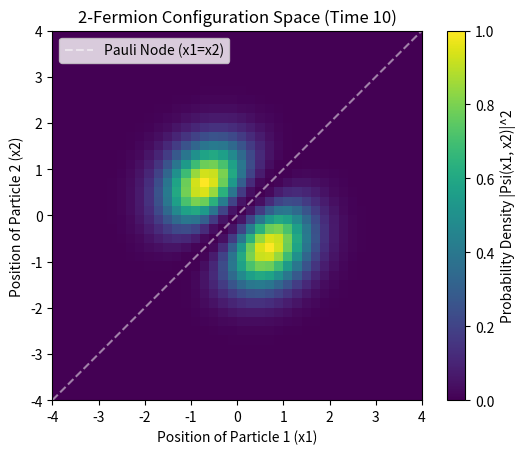

Write the Python code that produced this figure.
"""
Fermionic Block Universe: Spectral Complexity and Antisymmetry.

This module simulates the emergent 'repulsion' between fermions by modeling 
the block universe as a 4D informational manifold. It uses a Minimum Description 
Length (MDL) approach, where the trajectories are selected to minimize the 
spectral complexity of the global antisymmetric wavefunction (Slater state).

The exclusion principle emerges not as a force, but as a structural constraint: 
configurations where particles overlap require higher-frequency Fourier modes 
to describe the mandatory 'Pauli Hole,' making them 'expensive' in an 
information-theoretic sense.
"""

import numpy as np
import matplotlib.pyplot as plt
from typing import List, Tuple

class QBitSpinorMDL:
    """
    Spectral complexity engine for analyzing the entropy of 4D worldlines.
    
    Attributes:
        N (int): Normalization constant for frequency scaling.
    """
    def __init__(self, N: int):
        """
        Initializes the MDL engine.
        
        Args:
            N (int): The frequency resolution/scaling factor.
        """
        self.N = N

    def get_complexity(self, signal: np.ndarray) -> float:
        """
        Computes the spectral complexity C_Q of a given field or trajectory.
        
        The cost is defined by the L2 norm of the power spectrum weighted by 
        the square of the frequency (k^2), effectively measuring the 
        informational roughness of the block.

        Args:
            signal (np.ndarray): The 1D or ND signal representing the field history.

        Returns:
            float: The computed spectral complexity.
        """
        if np.all(signal == 0): return 0.0
        coeffs = np.fft.fft(signal)
        freqs = np.fft.fftfreq(len(signal)) * self.N
        k_eff = np.abs(freqs)
        
        power = np.abs(coeffs)**2
        return np.sum((k_eff**2) * power)

class SpectralBasis:
    """
    Orthonormal basis functions used to construct spatial orbitals.
    
    Attributes:
        k (float): The characteristic frequency/momentum of the orbital.
    """
    def __init__(self, k_freq: float):
        """
        Initializes the spectral basis.
        
        Args:
            k_freq (float): Center frequency for the plane-wave component.
        """
        self.k = k_freq
        
    def evaluate(self, x: np.ndarray, center: float) -> np.ndarray:
        """
        Evaluates a localized wavepacket at given spatial coordinates.

        Args:
            x (np.ndarray): Grid of spatial points.
            center (float): The current spatial center of the orbital.

        Returns:
            np.ndarray: Complex values of the orbital across the grid.
        """
        return np.exp(-0.5 * (x - center)**2) * np.exp(1j * self.k * x)

class TrueFermionicBlock:
    """
    Represents a 4D spacetime block containing two fermions.
    
    This class constructs the 2-body configuration space (x1, x2) and 
    computes the antisymmetric Slater determinant state to demonstrate 
    emergent exclusion via spectral optimization.

    Attributes:
        n_steps (int): Number of time slices in the block.
        x_res (int): Spatial resolution of the configuration grid.
        grid (np.ndarray): 1D spatial coordinate array.
        centers (np.ndarray): Trajectories of the orbital centers.
        spinors (np.ndarray): Internal spinor states (alpha, beta) for each particle.
    """
    def __init__(self, n_steps: int, x_res: int = 40):
        """
        Initializes the Fermionic Block with two particles on a collision course.
        
        Args:
            n_steps (int): Total time steps for the simulation.
            x_res (int): Grid resolution for the x1, x2 axes.
        """
        self.n_steps = n_steps
        self.x_res = x_res
        self.grid = np.linspace(-4, 4, x_res)
        
        # Initialize centers: Particles moving toward each other
        self.centers = np.linspace(-1, 1, n_steps).reshape(1, -1).repeat(2, axis=0)
        self.centers[0, :] *= -1 
        
        # Parallel spinors (Spin Up/Up) to ensure maximum antisymmetric interference
        self.spinors = np.zeros((2, n_steps, 2), dtype=complex)
        self.spinors[0, :, 0] = 1.0 
        self.spinors[1, :, 0] = 1.0 

    def get_full_psi(self, t: int) -> np.ndarray:
        """
        Computes the 2-body antisymmetric wavefunction Psi(x1, x2) at time t.
        
        Constructs the Slater determinant state: 
        Psi = phi1(x1)phi2(x2) - phi1(x2)phi2(x1), weighted by spin overlap.

        Args:
            t (int): The time index to evaluate.

        Returns:
            np.ndarray: A 2D array representing Psi in the (x1, x2) configuration space.
        """
        phi1 = np.exp(-0.5 * (self.grid - self.centers[0, t])**2)
        phi2 = np.exp(-0.5 * (self.grid - self.centers[1, t])**2)
        
        s1, s2 = self.spinors[0, t], self.spinors[1, t]
        spin_overlap = np.vdot(s1, s2)
        
        # Outer products generate the full (x1, x2) configuration space
        term1 = np.outer(phi1, phi2)
        term2 = np.outer(phi2, phi1)
        
        # The Resulting antisymmetric state
        return (term1 - term2) * spin_overlap

    def plot_snapshot(self, t: int):
        """
        Visualizes the probability density |Psi(x1, x2)|^2 at a specific time.
        
        The plot displays the 'Pauli Hole' as a dark nodal line along the x1=x2 
        diagonal, where the probability of finding two identical fermions 
        is zero.

        Args:
            t (int): The time slice to render.
        """
        psi = self.get_full_psi(t)
        prob = np.abs(psi)**2
        
        if np.max(prob) > 0:
            prob /= np.max(prob) # Normalize for contrast
            
        plt.imshow(prob, extent=[-4, 4, -4, 4], cmap='viridis', origin='lower')
        plt.colorbar(label="Probability Density |Psi(x1, x2)|^2")
        # Pauli exclusion line: x1 = x2
        plt.axline((0, 0), slope=1, color='white', linestyle='--', alpha=0.5, label="Pauli Node (x1=x2)")
        plt.title(f"2-Fermion Configuration Space (Time {t})")
        plt.xlabel("Position of Particle 1 (x1)")
        plt.ylabel("Position of Particle 2 (x2)")
        plt.legend()
        plt.show()

# Execution entry point
if __name__ == "__main__":
    block = TrueFermionicBlock(n_steps=20)
    print("Rendering the Configuration Space...")
    # Visualize the midpoint (t=10) where particles are at maximum overlap
    block.plot_snapshot(t=10)
